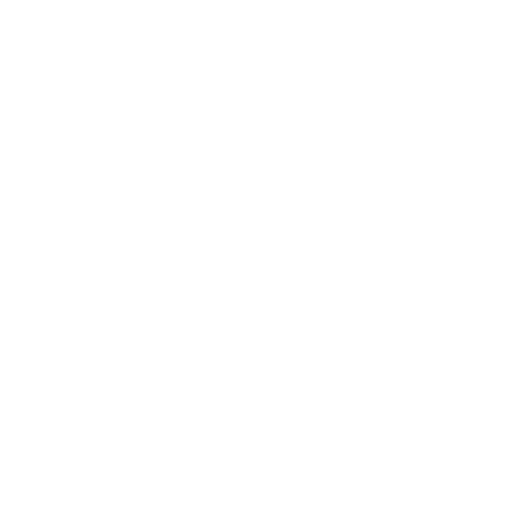
t = 0.00 s
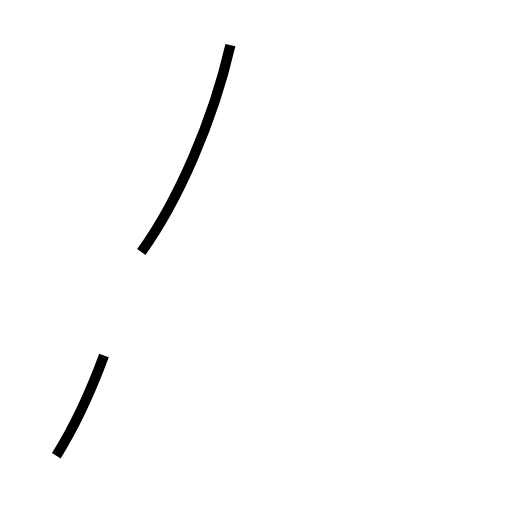
t = 0.99 s
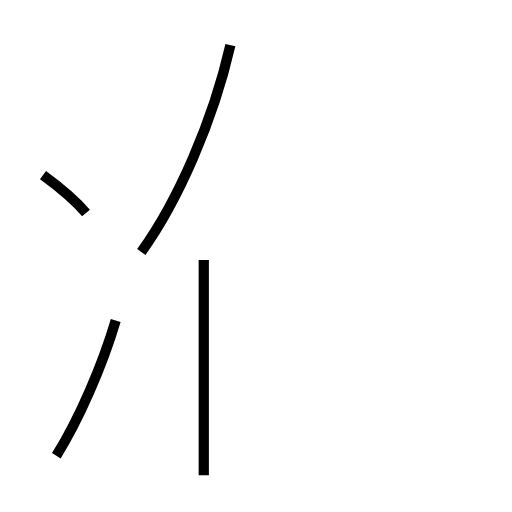
t = 1.90 s
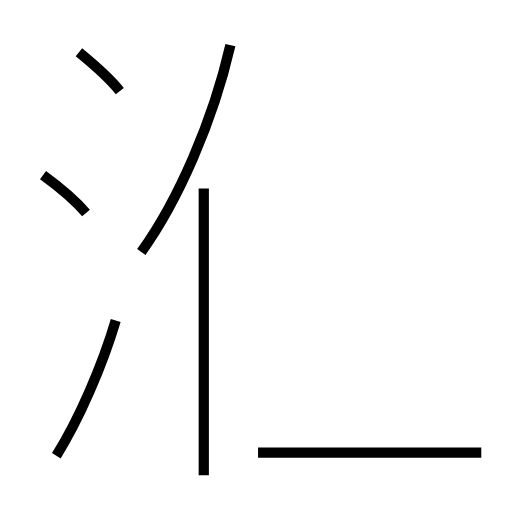
t = 2.93 s
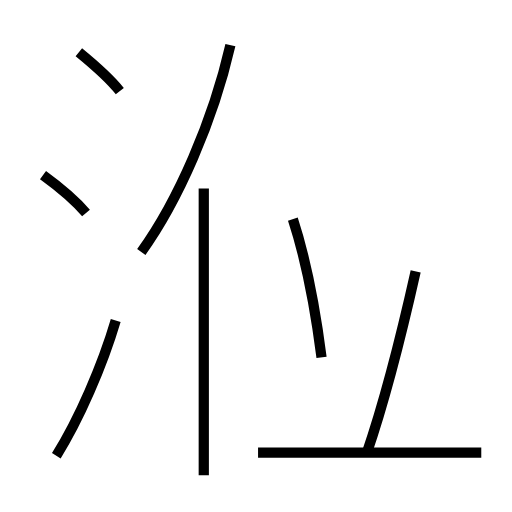
t = 3.89 s
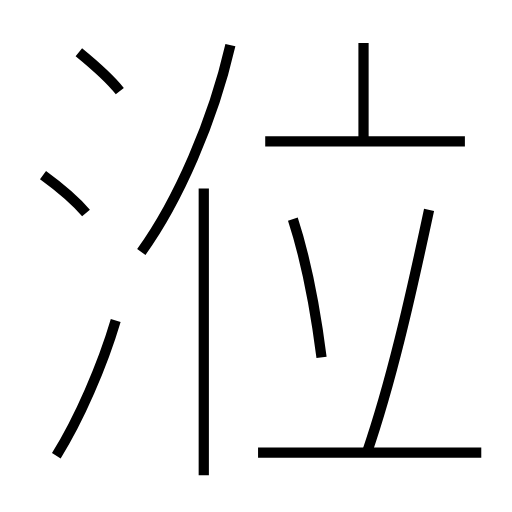
t = 4.94 s

The animated SVG that drew these frames (rendered in a browser with its animation timeline set to each time). Animation: 10 SMIL elements (animate=10); one cycle of 4.94 s.

<?xml version='1.0' encoding='utf-8'?>
<svg viewBox="0.0 -6.0 50.0 50.0" version="1.1" xmlns="http://www.w3.org/2000/svg"><rect x="-1000" y="-1000" width="2000" height="2000" stroke="white" fill="white" /><g style="fill:none;stroke:#000000;stroke-width:1"><path d="M 13.8 -19.4 C 17.4 -24.4 20.8 -32.2 22.5 -39.6 " transform="translate(0.0 38.0)" stroke-dasharray="22.121851093113747" stroke-dashoffset="22.121851093113747"><animate attributeName="stroke-dashoffset" from="22.121851093113747" to="0" dur="0.6636555327934124s" begin="0s; anim_end.end" fill="freeze" id="anim0" /></path><path d="M 5.5 0.5 C 7.7 -3.0 10.0 -8.3 11.3 -12.7 " transform="translate(0.0 38.0)" stroke-dasharray="14.456242471614317" stroke-dashoffset="14.456242471614317"><animate attributeName="stroke-dashoffset" from="14.456242471614317" to="0" dur="0.4336872741484295s" begin="anim0.end" fill="freeze" id="anim1" /></path><path d="M 8.4 -23.2 C 7.2 -24.6 5.3 -26.1 4.2 -26.9 " transform="translate(0.0 38.0)" stroke-dasharray="5.608257130601457" stroke-dashoffset="5.608257130601457"><animate attributeName="stroke-dashoffset" from="5.608257130601457" to="0" dur="0.1682477139180437s" begin="anim1.end" fill="freeze" id="anim2" /></path><path d="M 19.9 2.4 L 19.9 -25.6 " transform="translate(0.0 38.0)" stroke-dasharray="28.0" stroke-dashoffset="28.0"><animate attributeName="stroke-dashoffset" from="28.0" to="0" dur="0.84s" begin="anim2.end" fill="freeze" id="anim3" /></path><path d="M 47.0 0.2 L 25.2 0.2 " transform="translate(0.0 38.0)" stroke-dasharray="21.8" stroke-dashoffset="21.8"><animate attributeName="stroke-dashoffset" from="21.8" to="0" dur="0.654s" begin="anim3.end" fill="freeze" id="anim4" /></path><path d="M 11.7 -35.1 C 10.6 -36.5 8.8 -38.0 7.7 -38.9 " transform="translate(0.0 38.0)" stroke-dasharray="5.527400052414648" stroke-dashoffset="5.527400052414648"><animate attributeName="stroke-dashoffset" from="5.527400052414648" to="0" dur="0.16582200157243943s" begin="anim4.end" fill="freeze" id="anim5" /></path><path d="M 31.4 -9.1 C 30.8 -13.8 29.9 -18.6 28.6 -22.6 " transform="translate(0.0 38.0)" stroke-dasharray="13.806443803994481" stroke-dashoffset="13.806443803994481"><animate attributeName="stroke-dashoffset" from="13.806443803994481" to="0" dur="0.41419331411983445s" begin="anim5.end" fill="freeze" id="anim6" /></path><path d="M 35.8 0.3 C 38.2 -6.7 40.0 -14.6 41.9 -23.5 " transform="translate(0.0 38.0)" stroke-dasharray="24.5839951710531" stroke-dashoffset="24.5839951710531"><animate attributeName="stroke-dashoffset" from="24.5839951710531" to="0" dur="0.737519855131593s" begin="anim6.end" fill="freeze" id="anim7" /></path><path d="M 45.4 -30.2 L 25.9 -30.2 " transform="translate(0.0 38.0)" stroke-dasharray="19.5" stroke-dashoffset="19.5"><animate attributeName="stroke-dashoffset" from="19.5" to="0" dur="0.585s" begin="anim7.end" fill="freeze" id="anim8" /></path><path d="M 35.5 -30.4 L 35.5 -39.8" transform="translate(0.0 38.0)" stroke-dasharray="9.399999999999999" stroke-dashoffset="9.399999999999999"><animate attributeName="stroke-dashoffset" from="9.399999999999999" to="0" dur="0.282s" begin="anim8.end" fill="freeze" id="anim_end" /></path></g></svg>
